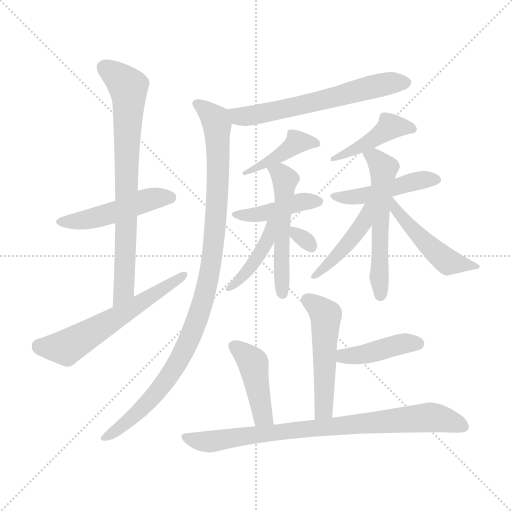
t = 0.00 s
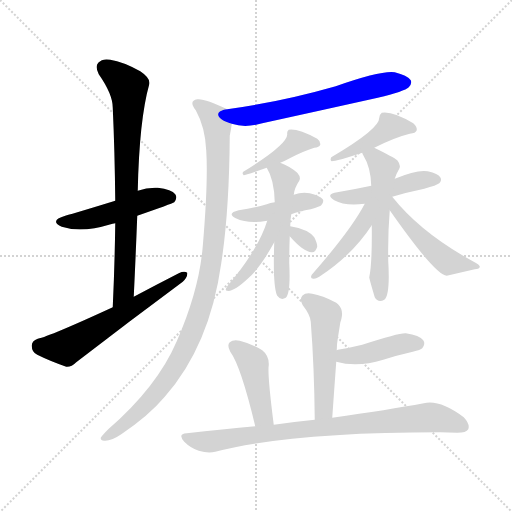
t = 2.59 s
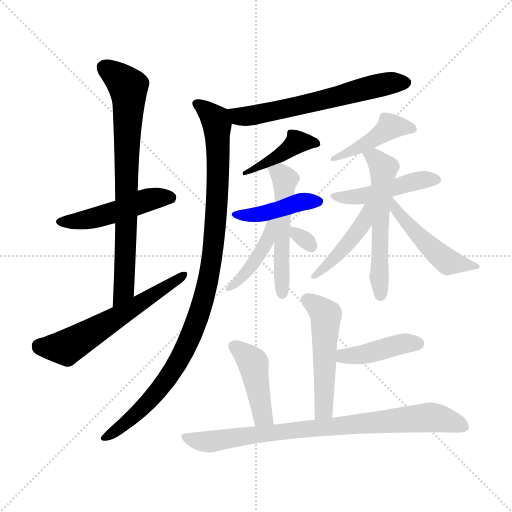
t = 5.18 s
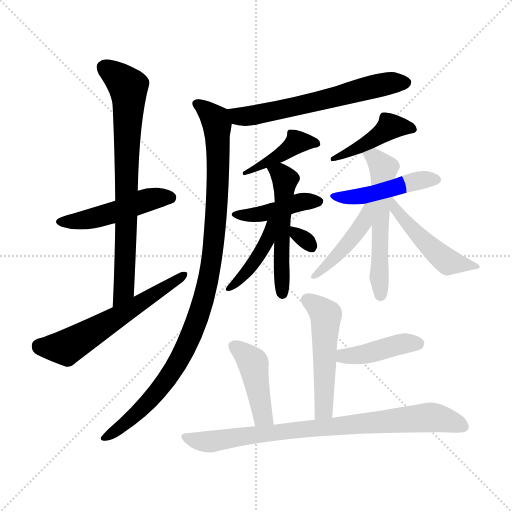
t = 7.77 s
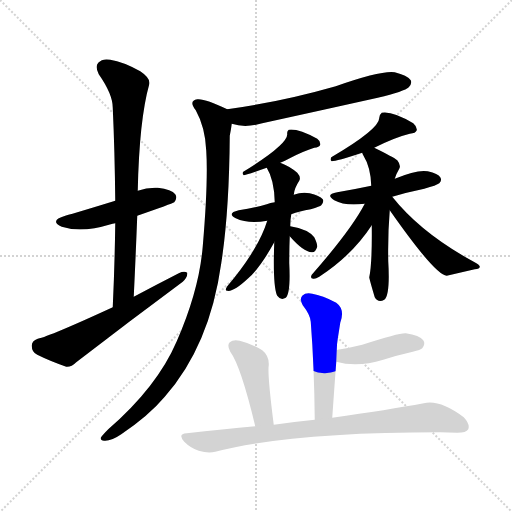
t = 10.37 s
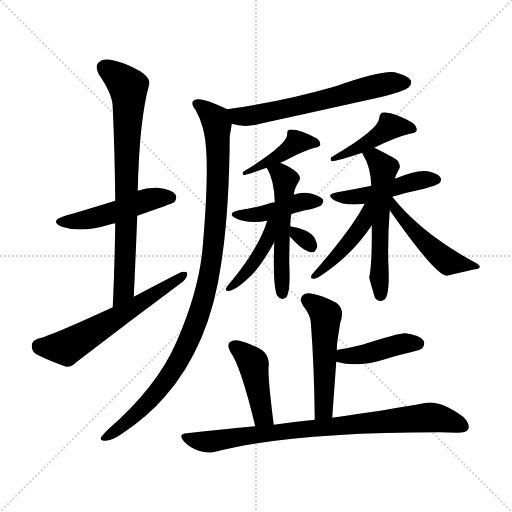
t = 12.96 s

The animated SVG that drew these frames (rendered in a browser with its animation timeline set to each time). Animation: 19 CSS @keyframes rules; one cycle of 12.96 s.

<svg version="1.1" viewBox="0 0 1024 1024" xmlns="http://www.w3.org/2000/svg">
  <g stroke="lightgray" stroke-dasharray="1,1" stroke-width="1" transform="scale(4, 4)">
    <line x1="0" y1="0" x2="256" y2="256"></line>
    <line x1="256" y1="0" x2="0" y2="256"></line>
    <line x1="128" y1="0" x2="128" y2="256"></line>
    <line x1="0" y1="128" x2="256" y2="128"></line>
  </g>
<g transform="scale(1, -1) translate(0, -900)">
   <style type="text/css">
    @keyframes keyframes0 {
      from {
       stroke: blue;
       stroke-dashoffset: 480;
       stroke-width: 128;
       }
       61% {
       animation-timing-function: step-end;
       stroke: blue;
       stroke-dashoffset: 0;
       stroke-width: 128;
       }
       to {
       stroke: black;
       stroke-width: 1024;
       }
       }
       #make-me-a-hanzi-animation-0 {
         animation: keyframes0 0.640625s both;
         animation-delay: 0.000000s;
         animation-timing-function: linear;
       }
    @keyframes keyframes1 {
      from {
       stroke: blue;
       stroke-dashoffset: 754;
       stroke-width: 128;
       }
       71% {
       animation-timing-function: step-end;
       stroke: blue;
       stroke-dashoffset: 0;
       stroke-width: 128;
       }
       to {
       stroke: black;
       stroke-width: 1024;
       }
       }
       #make-me-a-hanzi-animation-1 {
         animation: keyframes1 0.863607s both;
         animation-delay: 0.640625s;
         animation-timing-function: linear;
       }
    @keyframes keyframes2 {
      from {
       stroke: blue;
       stroke-dashoffset: 588;
       stroke-width: 128;
       }
       66% {
       animation-timing-function: step-end;
       stroke: blue;
       stroke-dashoffset: 0;
       stroke-width: 128;
       }
       to {
       stroke: black;
       stroke-width: 1024;
       }
       }
       #make-me-a-hanzi-animation-2 {
         animation: keyframes2 0.728516s both;
         animation-delay: 1.504232s;
         animation-timing-function: linear;
       }
    @keyframes keyframes3 {
      from {
       stroke: blue;
       stroke-dashoffset: 613;
       stroke-width: 128;
       }
       67% {
       animation-timing-function: step-end;
       stroke: blue;
       stroke-dashoffset: 0;
       stroke-width: 128;
       }
       to {
       stroke: black;
       stroke-width: 1024;
       }
       }
       #make-me-a-hanzi-animation-3 {
         animation: keyframes3 0.748861s both;
         animation-delay: 2.232747s;
         animation-timing-function: linear;
       }
    @keyframes keyframes4 {
      from {
       stroke: blue;
       stroke-dashoffset: 1013;
       stroke-width: 128;
       }
       77% {
       animation-timing-function: step-end;
       stroke: blue;
       stroke-dashoffset: 0;
       stroke-width: 128;
       }
       to {
       stroke: black;
       stroke-width: 1024;
       }
       }
       #make-me-a-hanzi-animation-4 {
         animation: keyframes4 1.074382s both;
         animation-delay: 2.981608s;
         animation-timing-function: linear;
       }
    @keyframes keyframes5 {
      from {
       stroke: blue;
       stroke-dashoffset: 411;
       stroke-width: 128;
       }
       57% {
       animation-timing-function: step-end;
       stroke: blue;
       stroke-dashoffset: 0;
       stroke-width: 128;
       }
       to {
       stroke: black;
       stroke-width: 1024;
       }
       }
       #make-me-a-hanzi-animation-5 {
         animation: keyframes5 0.584473s both;
         animation-delay: 4.055990s;
         animation-timing-function: linear;
       }
    @keyframes keyframes6 {
      from {
       stroke: blue;
       stroke-dashoffset: 423;
       stroke-width: 128;
       }
       58% {
       animation-timing-function: step-end;
       stroke: blue;
       stroke-dashoffset: 0;
       stroke-width: 128;
       }
       to {
       stroke: black;
       stroke-width: 1024;
       }
       }
       #make-me-a-hanzi-animation-6 {
         animation: keyframes6 0.594238s both;
         animation-delay: 4.640462s;
         animation-timing-function: linear;
       }
    @keyframes keyframes7 {
      from {
       stroke: blue;
       stroke-dashoffset: 521;
       stroke-width: 128;
       }
       63% {
       animation-timing-function: step-end;
       stroke: blue;
       stroke-dashoffset: 0;
       stroke-width: 128;
       }
       to {
       stroke: black;
       stroke-width: 1024;
       }
       }
       #make-me-a-hanzi-animation-7 {
         animation: keyframes7 0.673991s both;
         animation-delay: 5.234701s;
         animation-timing-function: linear;
       }
    @keyframes keyframes8 {
      from {
       stroke: blue;
       stroke-dashoffset: 417;
       stroke-width: 128;
       }
       58% {
       animation-timing-function: step-end;
       stroke: blue;
       stroke-dashoffset: 0;
       stroke-width: 128;
       }
       to {
       stroke: black;
       stroke-width: 1024;
       }
       }
       #make-me-a-hanzi-animation-8 {
         animation: keyframes8 0.589355s both;
         animation-delay: 5.908691s;
         animation-timing-function: linear;
       }
    @keyframes keyframes9 {
      from {
       stroke: blue;
       stroke-dashoffset: 306;
       stroke-width: 128;
       }
       50% {
       animation-timing-function: step-end;
       stroke: blue;
       stroke-dashoffset: 0;
       stroke-width: 128;
       }
       to {
       stroke: black;
       stroke-width: 1024;
       }
       }
       #make-me-a-hanzi-animation-9 {
         animation: keyframes9 0.499023s both;
         animation-delay: 6.498047s;
         animation-timing-function: linear;
       }
    @keyframes keyframes10 {
      from {
       stroke: blue;
       stroke-dashoffset: 439;
       stroke-width: 128;
       }
       59% {
       animation-timing-function: step-end;
       stroke: blue;
       stroke-dashoffset: 0;
       stroke-width: 128;
       }
       to {
       stroke: black;
       stroke-width: 1024;
       }
       }
       #make-me-a-hanzi-animation-10 {
         animation: keyframes10 0.607259s both;
         animation-delay: 6.997070s;
         animation-timing-function: linear;
       }
    @keyframes keyframes11 {
      from {
       stroke: blue;
       stroke-dashoffset: 462;
       stroke-width: 128;
       }
       60% {
       animation-timing-function: step-end;
       stroke: blue;
       stroke-dashoffset: 0;
       stroke-width: 128;
       }
       to {
       stroke: black;
       stroke-width: 1024;
       }
       }
       #make-me-a-hanzi-animation-11 {
         animation: keyframes11 0.625977s both;
         animation-delay: 7.604329s;
         animation-timing-function: linear;
       }
    @keyframes keyframes12 {
      from {
       stroke: blue;
       stroke-dashoffset: 557;
       stroke-width: 128;
       }
       64% {
       animation-timing-function: step-end;
       stroke: blue;
       stroke-dashoffset: 0;
       stroke-width: 128;
       }
       to {
       stroke: black;
       stroke-width: 1024;
       }
       }
       #make-me-a-hanzi-animation-12 {
         animation: keyframes12 0.703288s both;
         animation-delay: 8.230306s;
         animation-timing-function: linear;
       }
    @keyframes keyframes13 {
      from {
       stroke: blue;
       stroke-dashoffset: 438;
       stroke-width: 128;
       }
       59% {
       animation-timing-function: step-end;
       stroke: blue;
       stroke-dashoffset: 0;
       stroke-width: 128;
       }
       to {
       stroke: black;
       stroke-width: 1024;
       }
       }
       #make-me-a-hanzi-animation-13 {
         animation: keyframes13 0.606445s both;
         animation-delay: 8.933594s;
         animation-timing-function: linear;
       }
    @keyframes keyframes14 {
      from {
       stroke: blue;
       stroke-dashoffset: 480;
       stroke-width: 128;
       }
       61% {
       animation-timing-function: step-end;
       stroke: blue;
       stroke-dashoffset: 0;
       stroke-width: 128;
       }
       to {
       stroke: black;
       stroke-width: 1024;
       }
       }
       #make-me-a-hanzi-animation-14 {
         animation: keyframes14 0.640625s both;
         animation-delay: 9.540039s;
         animation-timing-function: linear;
       }
    @keyframes keyframes15 {
      from {
       stroke: blue;
       stroke-dashoffset: 509;
       stroke-width: 128;
       }
       62% {
       animation-timing-function: step-end;
       stroke: blue;
       stroke-dashoffset: 0;
       stroke-width: 128;
       }
       to {
       stroke: black;
       stroke-width: 1024;
       }
       }
       #make-me-a-hanzi-animation-15 {
         animation: keyframes15 0.664225s both;
         animation-delay: 10.180664s;
         animation-timing-function: linear;
       }
    @keyframes keyframes16 {
      from {
       stroke: blue;
       stroke-dashoffset: 420;
       stroke-width: 128;
       }
       58% {
       animation-timing-function: step-end;
       stroke: blue;
       stroke-dashoffset: 0;
       stroke-width: 128;
       }
       to {
       stroke: black;
       stroke-width: 1024;
       }
       }
       #make-me-a-hanzi-animation-16 {
         animation: keyframes16 0.591797s both;
         animation-delay: 10.844889s;
         animation-timing-function: linear;
       }
    @keyframes keyframes17 {
      from {
       stroke: blue;
       stroke-dashoffset: 432;
       stroke-width: 128;
       }
       58% {
       animation-timing-function: step-end;
       stroke: blue;
       stroke-dashoffset: 0;
       stroke-width: 128;
       }
       to {
       stroke: black;
       stroke-width: 1024;
       }
       }
       #make-me-a-hanzi-animation-17 {
         animation: keyframes17 0.601562s both;
         animation-delay: 11.436686s;
         animation-timing-function: linear;
       }
    @keyframes keyframes18 {
      from {
       stroke: blue;
       stroke-dashoffset: 820;
       stroke-width: 128;
       }
       73% {
       animation-timing-function: step-end;
       stroke: blue;
       stroke-dashoffset: 0;
       stroke-width: 128;
       }
       to {
       stroke: black;
       stroke-width: 1024;
       }
       }
       #make-me-a-hanzi-animation-18 {
         animation: keyframes18 0.917318s both;
         animation-delay: 12.038249s;
         animation-timing-function: linear;
       }
</style>
<path d="M 274.5 468.5 Q 343.5 492.5 348.5 495.5 Q 355.5 504.5 350.5 511.5 Q 343.5 521.5 315.5 524.5 Q 294.5 525.5 275.5 518.5 L 230.5 498.5 Q 152.5 474.5 130.5 468.5 Q 97.5 458.5 123.5 446.5 Q 162.5 433.5 221.5 451.5 Q 224.5 452.5 230.5 453.5 L 274.5 468.5 Z" fill="lightgray"></path> 
<path d="M 267.5 306.5 Q 271.5 390.5 274.5 468.5 L 275.5 518.5 Q 278.5 660.5 298.5 731.5 Q 301.5 743.5 280.5 757.5 Q 246.5 776.5 220.5 780.5 Q 204.5 783.5 196.5 774.5 Q 189.5 767.5 197.5 751.5 Q 225.5 711.5 225.5 684.5 Q 229.5 596.5 230.5 498.5 L 230.5 453.5 Q 229.5 372.5 225.5 285.5 C 224.5 255.5 266.5 276.5 267.5 306.5 Z" fill="lightgray"></path> 
<path d="M 225.5 285.5 Q 99.5 227.5 75.5 222.5 Q 63.5 218.5 63.5 208.5 Q 63.5 195.5 74.5 190.5 Q 98.5 178.5 132.5 166.5 Q 142.5 165.5 152.5 175.5 Q 257.5 256.5 365.5 336.5 Q 375.5 345.5 374.5 354.5 Q 368.5 358.5 357.5 353.5 Q 314.5 331.5 267.5 306.5 L 225.5 285.5 Z" fill="lightgray"></path> 
<path d="M 463.5 652.5 Q 490.5 643.5 524.5 653.5 Q 638.5 678.5 755.5 704.5 Q 809.5 717.5 817.5 725.5 Q 824.5 732.5 821.5 739.5 Q 814.5 749.5 789.5 755.5 Q 762.5 759.5 671.5 727.5 Q 563.5 696.5 454.5 681.5 C 424.5 677.5 434.5 659.5 463.5 652.5 Z" fill="lightgray"></path> 
<path d="M 454.5 681.5 Q 409.5 703.5 394.5 701.5 Q 376.5 698.5 391.5 679.5 Q 410.5 645.5 412.5 598.5 Q 416.5 535.5 405.5 407.5 Q 398.5 320.5 353.5 217.5 Q 314.5 126.5 216.5 41.5 Q 204.5 29.5 201.5 24.5 Q 200.5 17.5 210.5 18.5 Q 223.5 18.5 242.5 31.5 Q 297.5 68.5 329.5 106.5 Q 419.5 208.5 442.5 373.5 Q 458.5 476.5 459.5 628.5 Q 462.5 643.5 463.5 652.5 C 467.5 675.5 467.5 675.5 454.5 681.5 Z" fill="lightgray"></path> 
<path d="M 560.5 574.5 Q 570.5 578.5 581.5 584.5 Q 606.5 597.5 628.5 604.5 Q 638.5 605.5 640.5 610.5 Q 641.5 617.5 634.5 622.5 Q 595.5 643.5 577.5 640.5 Q 573.5 637.5 574.5 631.5 Q 574.5 610.5 486.5 556.5 Q 483.5 552.5 487.5 549.5 Q 490.5 549.5 533.5 564.5 L 560.5 574.5 Z" fill="lightgray"></path> 
<path d="M 582.5 471.5 Q 598.5 477.5 621.5 481.5 Q 640.5 487.5 642.5 489.5 Q 648.5 496.5 645.5 501.5 Q 639.5 508.5 619.5 513.5 Q 603.5 516.5 587.5 510.5 L 549.5 495.5 Q 540.5 494.5 533.5 491.5 Q 508.5 484.5 477.5 479.5 Q 452.5 473.5 471.5 463.5 Q 496.5 451.5 534.5 458.5 L 582.5 471.5 Z" fill="lightgray"></path> 
<path d="M 580.5 447.5 Q 580.5 460.5 582.5 471.5 L 587.5 510.5 Q 588.5 523.5 598.5 538.5 Q 602.5 545.5 594.5 554.5 Q 579.5 567.5 560.5 574.5 C 532.5 585.5 519.5 590.5 533.5 564.5 Q 548.5 540.5 549.5 495.5 L 548.5 415.5 Q 545.5 331.5 553.5 310.5 L 554.5 308.5 Q 561.5 298.5 571.5 304.5 Q 581.5 313.5 578.5 373.5 Q 578.5 401.5 579.5 427.5 L 580.5 447.5 Z" fill="lightgray"></path> 
<path d="M 534.5 458.5 Q 516.5 400.5 454.5 327.5 Q 448.5 318.5 454.5 318.5 Q 466.5 315.5 496.5 343.5 Q 520.5 364.5 548.5 415.5 C 580.5 472.5 543.5 487.5 534.5 458.5 Z" fill="lightgray"></path> 
<path d="M 579.5 427.5 Q 606.5 396.5 623.5 395.5 Q 630.5 394.5 634.5 406.5 Q 634.5 413.5 628.5 425.5 Q 616.5 441.5 580.5 447.5 C 558.5 451.5 559.5 450.5 579.5 427.5 Z" fill="lightgray"></path> 
<path d="M 748.5 604.5 Q 790.5 625.5 819.5 632.5 Q 831.5 633.5 833.5 639.5 Q 834.5 646.5 826.5 653.5 Q 784.5 678.5 763.5 674.5 Q 759.5 671.5 758.5 664.5 Q 759.5 642.5 662.5 585.5 Q 659.5 579.5 663.5 577.5 Q 672.5 577.5 724.5 594.5 L 748.5 604.5 Z" fill="lightgray"></path> 
<path d="M 784.5 506.5 Q 814.5 515.5 848.5 522.5 Q 873.5 529.5 878.5 533.5 Q 884.5 539.5 880.5 545.5 Q 876.5 552.5 855.5 557.5 Q 834.5 561.5 789.5 542.5 L 742.5 528.5 Q 709.5 521.5 674.5 515.5 Q 649.5 511.5 668.5 499.5 Q 689.5 487.5 729.5 492.5 L 784.5 506.5 Z" fill="lightgray"></path> 
<path d="M 789.5 542.5 Q 792.5 552.5 798.5 562.5 Q 802.5 569.5 794.5 579.5 Q 787.5 585.5 748.5 604.5 C 721.5 617.5 711.5 621.5 724.5 594.5 Q 724.5 593.5 726.5 589.5 Q 741.5 565.5 742.5 528.5 L 743.5 449.5 Q 744.5 373.5 738.5 345.5 Q 738.5 342.5 749.5 305.5 Q 756.5 293.5 768.5 300.5 Q 780.5 309.5 776.5 377.5 Q 775.5 431.5 779.5 479.5 L 789.5 542.5 Z" fill="lightgray"></path> 
<path d="M 729.5 492.5 Q 702.5 440.5 623.5 350.5 Q 619.5 343.5 626.5 342.5 Q 630.5 341.5 638.5 346.5 Q 704.5 389.5 743.5 449.5 C 779.5 503.5 743.5 518.5 729.5 492.5 Z" fill="lightgray"></path> 
<path d="M 779.5 479.5 Q 870.5 349.5 893.5 348.5 Q 923.5 355.5 949.5 361.5 Q 959.5 362.5 959.5 366.5 Q 960.5 369.5 947.5 376.5 Q 842.5 433.5 784.5 506.5 C 765.5 529.5 762.5 504.5 779.5 479.5 Z" fill="lightgray"></path> 
<path d="M 664.5 64.5 Q 668.5 122.5 672.5 176.5 L 673.5 199.5 Q 673.5 211.5 675.5 222.5 Q 678.5 241.5 680.5 254.5 Q 690.5 281.5 672.5 294.5 Q 644.5 309.5 624.5 312.5 Q 611.5 315.5 604.5 308.5 Q 598.5 301.5 605.5 289.5 Q 620.5 270.5 621.5 256.5 Q 628.5 166.5 629.5 60.5 C 629.5 30.5 662.5 34.5 664.5 64.5 Z" fill="lightgray"></path> 
<path d="M 672.5 176.5 Q 714.5 164.5 766.5 180.5 Q 794.5 189.5 825.5 196.5 Q 841.5 200.5 844.5 203.5 Q 851.5 212.5 846.5 219.5 Q 839.5 229.5 811.5 233.5 Q 798.5 234.5 724.5 210.5 Q 700.5 204.5 675.5 200.5 Q 674.5 200.5 673.5 199.5 C 644.5 191.5 643.5 184.5 672.5 176.5 Z" fill="lightgray"></path> 
<path d="M 547.5 50.5 Q 534.5 152.5 537.5 169.5 Q 538.5 188.5 524.5 199.5 Q 503.5 212.5 479.5 218.5 Q 466.5 221.5 459.5 215.5 Q 453.5 209.5 460.5 196.5 Q 481.5 168.5 510.5 47.5 C 517.5 18.5 551.5 20.5 547.5 50.5 Z" fill="lightgray"></path> 
<path d="M 510.5 47.5 Q 446.5 41.5 373.5 33.5 Q 354.5 32.5 368.5 16.5 Q 381.5 3.5 397.5 -1.5 Q 416.5 -7.5 430.5 -3.5 Q 580.5 35.5 880.5 35.5 Q 896.5 35.5 914.5 34.5 Q 932.5 34.5 936.5 41.5 Q 940.5 51.5 927.5 65.5 Q 879.5 101.5 847.5 93.5 Q 777.5 80.5 664.5 64.5 L 629.5 60.5 Q 589.5 56.5 547.5 50.5 L 510.5 47.5 Z" fill="lightgray"></path> 
      <clipPath id="make-me-a-hanzi-clip-0">
      <path d="M 274.5 468.5 Q 343.5 492.5 348.5 495.5 Q 355.5 504.5 350.5 511.5 Q 343.5 521.5 315.5 524.5 Q 294.5 525.5 275.5 518.5 L 230.5 498.5 Q 152.5 474.5 130.5 468.5 Q 97.5 458.5 123.5 446.5 Q 162.5 433.5 221.5 451.5 Q 224.5 452.5 230.5 453.5 L 274.5 468.5 Z" fill="lightgray"></path>
      </clipPath>
      <path clip-path="url(#make-me-a-hanzi-clip-0)" d="M 124.5 458.5 L 179.5 461.5 L 288.5 498.5 L 342.5 503.5 " fill="none" id="make-me-a-hanzi-animation-0" stroke-dasharray="352 704" stroke-linecap="round"></path>

      <clipPath id="make-me-a-hanzi-clip-1">
      <path d="M 267.5 306.5 Q 271.5 390.5 274.5 468.5 L 275.5 518.5 Q 278.5 660.5 298.5 731.5 Q 301.5 743.5 280.5 757.5 Q 246.5 776.5 220.5 780.5 Q 204.5 783.5 196.5 774.5 Q 189.5 767.5 197.5 751.5 Q 225.5 711.5 225.5 684.5 Q 229.5 596.5 230.5 498.5 L 230.5 453.5 Q 229.5 372.5 225.5 285.5 C 224.5 255.5 266.5 276.5 267.5 306.5 Z" fill="lightgray"></path>
      </clipPath>
      <path clip-path="url(#make-me-a-hanzi-clip-1)" d="M 209.5 764.5 L 246.5 736.5 L 256.5 724.5 L 257.5 710.5 L 249.5 345.5 L 247.5 319.5 L 230.5 293.5 " fill="none" id="make-me-a-hanzi-animation-1" stroke-dasharray="626 1252" stroke-linecap="round"></path>

      <clipPath id="make-me-a-hanzi-clip-2">
      <path d="M 225.5 285.5 Q 99.5 227.5 75.5 222.5 Q 63.5 218.5 63.5 208.5 Q 63.5 195.5 74.5 190.5 Q 98.5 178.5 132.5 166.5 Q 142.5 165.5 152.5 175.5 Q 257.5 256.5 365.5 336.5 Q 375.5 345.5 374.5 354.5 Q 368.5 358.5 357.5 353.5 Q 314.5 331.5 267.5 306.5 L 225.5 285.5 Z" fill="lightgray"></path>
      </clipPath>
      <path clip-path="url(#make-me-a-hanzi-clip-2)" d="M 78.5 208.5 L 131.5 204.5 L 369.5 350.5 " fill="none" id="make-me-a-hanzi-animation-2" stroke-dasharray="460 920" stroke-linecap="round"></path>

      <clipPath id="make-me-a-hanzi-clip-3">
      <path d="M 463.5 652.5 Q 490.5 643.5 524.5 653.5 Q 638.5 678.5 755.5 704.5 Q 809.5 717.5 817.5 725.5 Q 824.5 732.5 821.5 739.5 Q 814.5 749.5 789.5 755.5 Q 762.5 759.5 671.5 727.5 Q 563.5 696.5 454.5 681.5 C 424.5 677.5 434.5 659.5 463.5 652.5 Z" fill="lightgray"></path>
      </clipPath>
      <path clip-path="url(#make-me-a-hanzi-clip-3)" d="M 463.5 676.5 L 476.5 667.5 L 511.5 670.5 L 769.5 732.5 L 810.5 734.5 " fill="none" id="make-me-a-hanzi-animation-3" stroke-dasharray="485 970" stroke-linecap="round"></path>

      <clipPath id="make-me-a-hanzi-clip-4">
      <path d="M 454.5 681.5 Q 409.5 703.5 394.5 701.5 Q 376.5 698.5 391.5 679.5 Q 410.5 645.5 412.5 598.5 Q 416.5 535.5 405.5 407.5 Q 398.5 320.5 353.5 217.5 Q 314.5 126.5 216.5 41.5 Q 204.5 29.5 201.5 24.5 Q 200.5 17.5 210.5 18.5 Q 223.5 18.5 242.5 31.5 Q 297.5 68.5 329.5 106.5 Q 419.5 208.5 442.5 373.5 Q 458.5 476.5 459.5 628.5 Q 462.5 643.5 463.5 652.5 C 467.5 675.5 467.5 675.5 454.5 681.5 Z" fill="lightgray"></path>
      </clipPath>
      <path clip-path="url(#make-me-a-hanzi-clip-4)" d="M 395.5 690.5 L 430.5 662.5 L 436.5 600.5 L 428.5 423.5 L 408.5 304.5 L 371.5 206.5 L 344.5 156.5 L 276.5 75.5 L 208.5 24.5 " fill="none" id="make-me-a-hanzi-animation-4" stroke-dasharray="885 1770" stroke-linecap="round"></path>

      <clipPath id="make-me-a-hanzi-clip-5">
      <path d="M 560.5 574.5 Q 570.5 578.5 581.5 584.5 Q 606.5 597.5 628.5 604.5 Q 638.5 605.5 640.5 610.5 Q 641.5 617.5 634.5 622.5 Q 595.5 643.5 577.5 640.5 Q 573.5 637.5 574.5 631.5 Q 574.5 610.5 486.5 556.5 Q 483.5 552.5 487.5 549.5 Q 490.5 549.5 533.5 564.5 L 560.5 574.5 Z" fill="lightgray"></path>
      </clipPath>
      <path clip-path="url(#make-me-a-hanzi-clip-5)" d="M 640.5 610.5 L 494.5 557.5 " fill="none" id="make-me-a-hanzi-animation-5" stroke-dasharray="283 566" stroke-linecap="round"></path>

      <clipPath id="make-me-a-hanzi-clip-6">
      <path d="M 582.5 471.5 Q 598.5 477.5 621.5 481.5 Q 640.5 487.5 642.5 489.5 Q 648.5 496.5 645.5 501.5 Q 639.5 508.5 619.5 513.5 Q 603.5 516.5 587.5 510.5 L 549.5 495.5 Q 540.5 494.5 533.5 491.5 Q 508.5 484.5 477.5 479.5 Q 452.5 473.5 471.5 463.5 Q 496.5 451.5 534.5 458.5 L 582.5 471.5 Z" fill="lightgray"></path>
      </clipPath>
      <path clip-path="url(#make-me-a-hanzi-clip-6)" d="M 472.5 472.5 L 523.5 471.5 L 587.5 492.5 L 635.5 497.5 " fill="none" id="make-me-a-hanzi-animation-6" stroke-dasharray="295 590" stroke-linecap="round"></path>

      <clipPath id="make-me-a-hanzi-clip-7">
      <path d="M 580.5 447.5 Q 580.5 460.5 582.5 471.5 L 587.5 510.5 Q 588.5 523.5 598.5 538.5 Q 602.5 545.5 594.5 554.5 Q 579.5 567.5 560.5 574.5 C 532.5 585.5 519.5 590.5 533.5 564.5 Q 548.5 540.5 549.5 495.5 L 548.5 415.5 Q 545.5 331.5 553.5 310.5 L 554.5 308.5 Q 561.5 298.5 571.5 304.5 Q 581.5 313.5 578.5 373.5 Q 578.5 401.5 579.5 427.5 L 580.5 447.5 Z" fill="lightgray"></path>
      </clipPath>
      <path clip-path="url(#make-me-a-hanzi-clip-7)" d="M 541.5 562.5 L 559.5 553.5 L 569.5 540.5 L 561.5 403.5 L 564.5 312.5 " fill="none" id="make-me-a-hanzi-animation-7" stroke-dasharray="393 786" stroke-linecap="round"></path>

      <clipPath id="make-me-a-hanzi-clip-8">
      <path d="M 534.5 458.5 Q 516.5 400.5 454.5 327.5 Q 448.5 318.5 454.5 318.5 Q 466.5 315.5 496.5 343.5 Q 520.5 364.5 548.5 415.5 C 580.5 472.5 543.5 487.5 534.5 458.5 Z" fill="lightgray"></path>
      </clipPath>
      <path clip-path="url(#make-me-a-hanzi-clip-8)" d="M 543.5 454.5 L 532.5 413.5 L 515.5 385.5 L 483.5 344.5 L 457.5 323.5 " fill="none" id="make-me-a-hanzi-animation-8" stroke-dasharray="289 578" stroke-linecap="round"></path>

      <clipPath id="make-me-a-hanzi-clip-9">
      <path d="M 579.5 427.5 Q 606.5 396.5 623.5 395.5 Q 630.5 394.5 634.5 406.5 Q 634.5 413.5 628.5 425.5 Q 616.5 441.5 580.5 447.5 C 558.5 451.5 559.5 450.5 579.5 427.5 Z" fill="lightgray"></path>
      </clipPath>
      <path clip-path="url(#make-me-a-hanzi-clip-9)" d="M 587.5 442.5 L 591.5 431.5 L 621.5 408.5 " fill="none" id="make-me-a-hanzi-animation-9" stroke-dasharray="178 356" stroke-linecap="round"></path>

      <clipPath id="make-me-a-hanzi-clip-10">
      <path d="M 748.5 604.5 Q 790.5 625.5 819.5 632.5 Q 831.5 633.5 833.5 639.5 Q 834.5 646.5 826.5 653.5 Q 784.5 678.5 763.5 674.5 Q 759.5 671.5 758.5 664.5 Q 759.5 642.5 662.5 585.5 Q 659.5 579.5 663.5 577.5 Q 672.5 577.5 724.5 594.5 L 748.5 604.5 Z" fill="lightgray"></path>
      </clipPath>
      <path clip-path="url(#make-me-a-hanzi-clip-10)" d="M 823.5 643.5 L 780.5 647.5 L 710.5 598.5 L 698.5 600.5 L 690.5 589.5 L 674.5 591.5 L 666.5 581.5 " fill="none" id="make-me-a-hanzi-animation-10" stroke-dasharray="311 622" stroke-linecap="round"></path>

      <clipPath id="make-me-a-hanzi-clip-11">
      <path d="M 784.5 506.5 Q 814.5 515.5 848.5 522.5 Q 873.5 529.5 878.5 533.5 Q 884.5 539.5 880.5 545.5 Q 876.5 552.5 855.5 557.5 Q 834.5 561.5 789.5 542.5 L 742.5 528.5 Q 709.5 521.5 674.5 515.5 Q 649.5 511.5 668.5 499.5 Q 689.5 487.5 729.5 492.5 L 784.5 506.5 Z" fill="lightgray"></path>
      </clipPath>
      <path clip-path="url(#make-me-a-hanzi-clip-11)" d="M 669.5 508.5 L 718.5 506.5 L 832.5 538.5 L 870.5 541.5 " fill="none" id="make-me-a-hanzi-animation-11" stroke-dasharray="334 668" stroke-linecap="round"></path>

      <clipPath id="make-me-a-hanzi-clip-12">
      <path d="M 789.5 542.5 Q 792.5 552.5 798.5 562.5 Q 802.5 569.5 794.5 579.5 Q 787.5 585.5 748.5 604.5 C 721.5 617.5 711.5 621.5 724.5 594.5 Q 724.5 593.5 726.5 589.5 Q 741.5 565.5 742.5 528.5 L 743.5 449.5 Q 744.5 373.5 738.5 345.5 Q 738.5 342.5 749.5 305.5 Q 756.5 293.5 768.5 300.5 Q 780.5 309.5 776.5 377.5 Q 775.5 431.5 779.5 479.5 L 789.5 542.5 Z" fill="lightgray"></path>
      </clipPath>
      <path clip-path="url(#make-me-a-hanzi-clip-12)" d="M 731.5 594.5 L 749.5 585.5 L 766.5 563.5 L 758.5 439.5 L 760.5 310.5 " fill="none" id="make-me-a-hanzi-animation-12" stroke-dasharray="429 858" stroke-linecap="round"></path>

      <clipPath id="make-me-a-hanzi-clip-13">
      <path d="M 729.5 492.5 Q 702.5 440.5 623.5 350.5 Q 619.5 343.5 626.5 342.5 Q 630.5 341.5 638.5 346.5 Q 704.5 389.5 743.5 449.5 C 779.5 503.5 743.5 518.5 729.5 492.5 Z" fill="lightgray"></path>
      </clipPath>
      <path clip-path="url(#make-me-a-hanzi-clip-13)" d="M 737.5 488.5 L 726.5 452.5 L 710.5 430.5 L 641.5 356.5 L 632.5 355.5 L 631.5 348.5 " fill="none" id="make-me-a-hanzi-animation-13" stroke-dasharray="310 620" stroke-linecap="round"></path>

      <clipPath id="make-me-a-hanzi-clip-14">
      <path d="M 779.5 479.5 Q 870.5 349.5 893.5 348.5 Q 923.5 355.5 949.5 361.5 Q 959.5 362.5 959.5 366.5 Q 960.5 369.5 947.5 376.5 Q 842.5 433.5 784.5 506.5 C 765.5 529.5 762.5 504.5 779.5 479.5 Z" fill="lightgray"></path>
      </clipPath>
      <path clip-path="url(#make-me-a-hanzi-clip-14)" d="M 786.5 499.5 L 793.5 472.5 L 880.5 387.5 L 898.5 376.5 L 951.5 369.5 " fill="none" id="make-me-a-hanzi-animation-14" stroke-dasharray="352 704" stroke-linecap="round"></path>

      <clipPath id="make-me-a-hanzi-clip-15">
      <path d="M 664.5 64.5 Q 668.5 122.5 672.5 176.5 L 673.5 199.5 Q 673.5 211.5 675.5 222.5 Q 678.5 241.5 680.5 254.5 Q 690.5 281.5 672.5 294.5 Q 644.5 309.5 624.5 312.5 Q 611.5 315.5 604.5 308.5 Q 598.5 301.5 605.5 289.5 Q 620.5 270.5 621.5 256.5 Q 628.5 166.5 629.5 60.5 C 629.5 30.5 662.5 34.5 664.5 64.5 Z" fill="lightgray"></path>
      </clipPath>
      <path clip-path="url(#make-me-a-hanzi-clip-15)" d="M 614.5 300.5 L 651.5 268.5 L 646.5 85.5 L 634.5 68.5 " fill="none" id="make-me-a-hanzi-animation-15" stroke-dasharray="381 762" stroke-linecap="round"></path>

      <clipPath id="make-me-a-hanzi-clip-16">
      <path d="M 672.5 176.5 Q 714.5 164.5 766.5 180.5 Q 794.5 189.5 825.5 196.5 Q 841.5 200.5 844.5 203.5 Q 851.5 212.5 846.5 219.5 Q 839.5 229.5 811.5 233.5 Q 798.5 234.5 724.5 210.5 Q 700.5 204.5 675.5 200.5 Q 674.5 200.5 673.5 199.5 C 644.5 191.5 643.5 184.5 672.5 176.5 Z" fill="lightgray"></path>
      </clipPath>
      <path clip-path="url(#make-me-a-hanzi-clip-16)" d="M 677.5 193.5 L 687.5 187.5 L 709.5 188.5 L 809.5 213.5 L 836.5 212.5 " fill="none" id="make-me-a-hanzi-animation-16" stroke-dasharray="292 584" stroke-linecap="round"></path>

      <clipPath id="make-me-a-hanzi-clip-17">
      <path d="M 547.5 50.5 Q 534.5 152.5 537.5 169.5 Q 538.5 188.5 524.5 199.5 Q 503.5 212.5 479.5 218.5 Q 466.5 221.5 459.5 215.5 Q 453.5 209.5 460.5 196.5 Q 481.5 168.5 510.5 47.5 C 517.5 18.5 551.5 20.5 547.5 50.5 Z" fill="lightgray"></path>
      </clipPath>
      <path clip-path="url(#make-me-a-hanzi-clip-17)" d="M 467.5 208.5 L 506.5 174.5 L 527.5 66.5 L 540.5 61.5 " fill="none" id="make-me-a-hanzi-animation-17" stroke-dasharray="304 608" stroke-linecap="round"></path>

      <clipPath id="make-me-a-hanzi-clip-18">
      <path d="M 510.5 47.5 Q 446.5 41.5 373.5 33.5 Q 354.5 32.5 368.5 16.5 Q 381.5 3.5 397.5 -1.5 Q 416.5 -7.5 430.5 -3.5 Q 580.5 35.5 880.5 35.5 Q 896.5 35.5 914.5 34.5 Q 932.5 34.5 936.5 41.5 Q 940.5 51.5 927.5 65.5 Q 879.5 101.5 847.5 93.5 Q 777.5 80.5 664.5 64.5 L 629.5 60.5 Q 589.5 56.5 547.5 50.5 L 510.5 47.5 Z" fill="lightgray"></path>
      </clipPath>
      <path clip-path="url(#make-me-a-hanzi-clip-18)" d="M 370.5 25.5 L 422.5 16.5 L 584.5 39.5 L 856.5 65.5 L 893.5 60.5 L 927.5 46.5 " fill="none" id="make-me-a-hanzi-animation-18" stroke-dasharray="692 1384" stroke-linecap="round"></path>

</g>
</svg>
